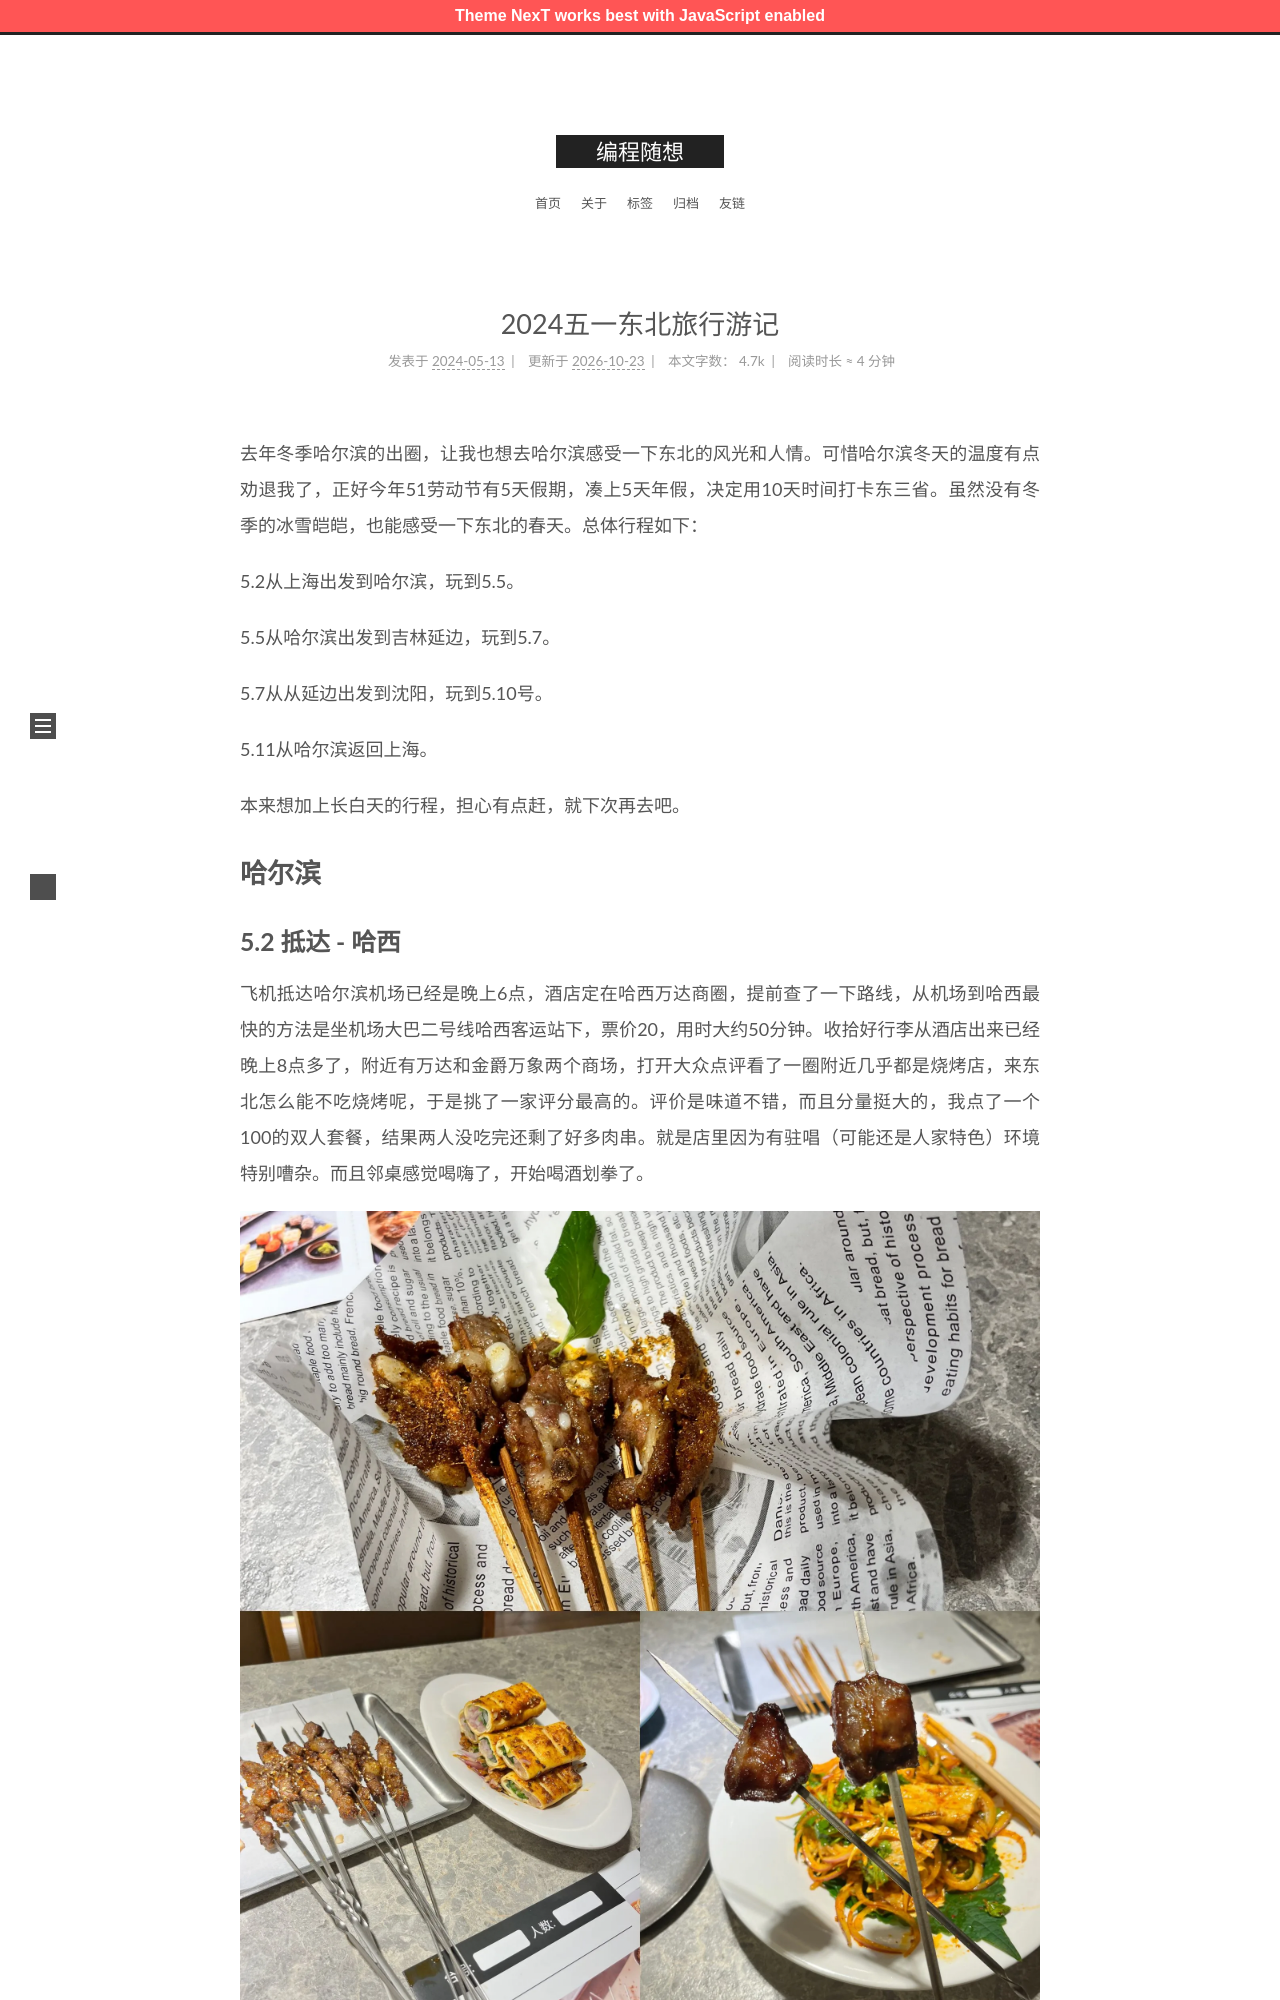

repository: zshnb/blog · page: 2024-05-13-dongbei-travel.html · generator: jekyll

---
title: 2024五一东北旅行游记
date: 2024-05-13 10:54:36
tags:
  - 旅行
---


去年冬季哈尔滨的出圈，让我也想去哈尔滨感受一下东北的风光和人情。可惜哈尔滨冬天的温度有点劝退我了，正好今年51劳动节有5天假期，凑上5天年假，决定用10天时间打卡东三省。虽然没有冬季的冰雪皑皑，也能感受一下东北的春天。总体行程如下：

5.2从上海出发到哈尔滨，玩到5.5。

5.5从哈尔滨出发到吉林延边，玩到5.7。

5.7从从延边出发到沈阳，玩到5.10号。

5.11从哈尔滨返回上海。

本来想加上长白天的行程，担心有点赶，就下次再去吧。
<!--more-->

# 哈尔滨
